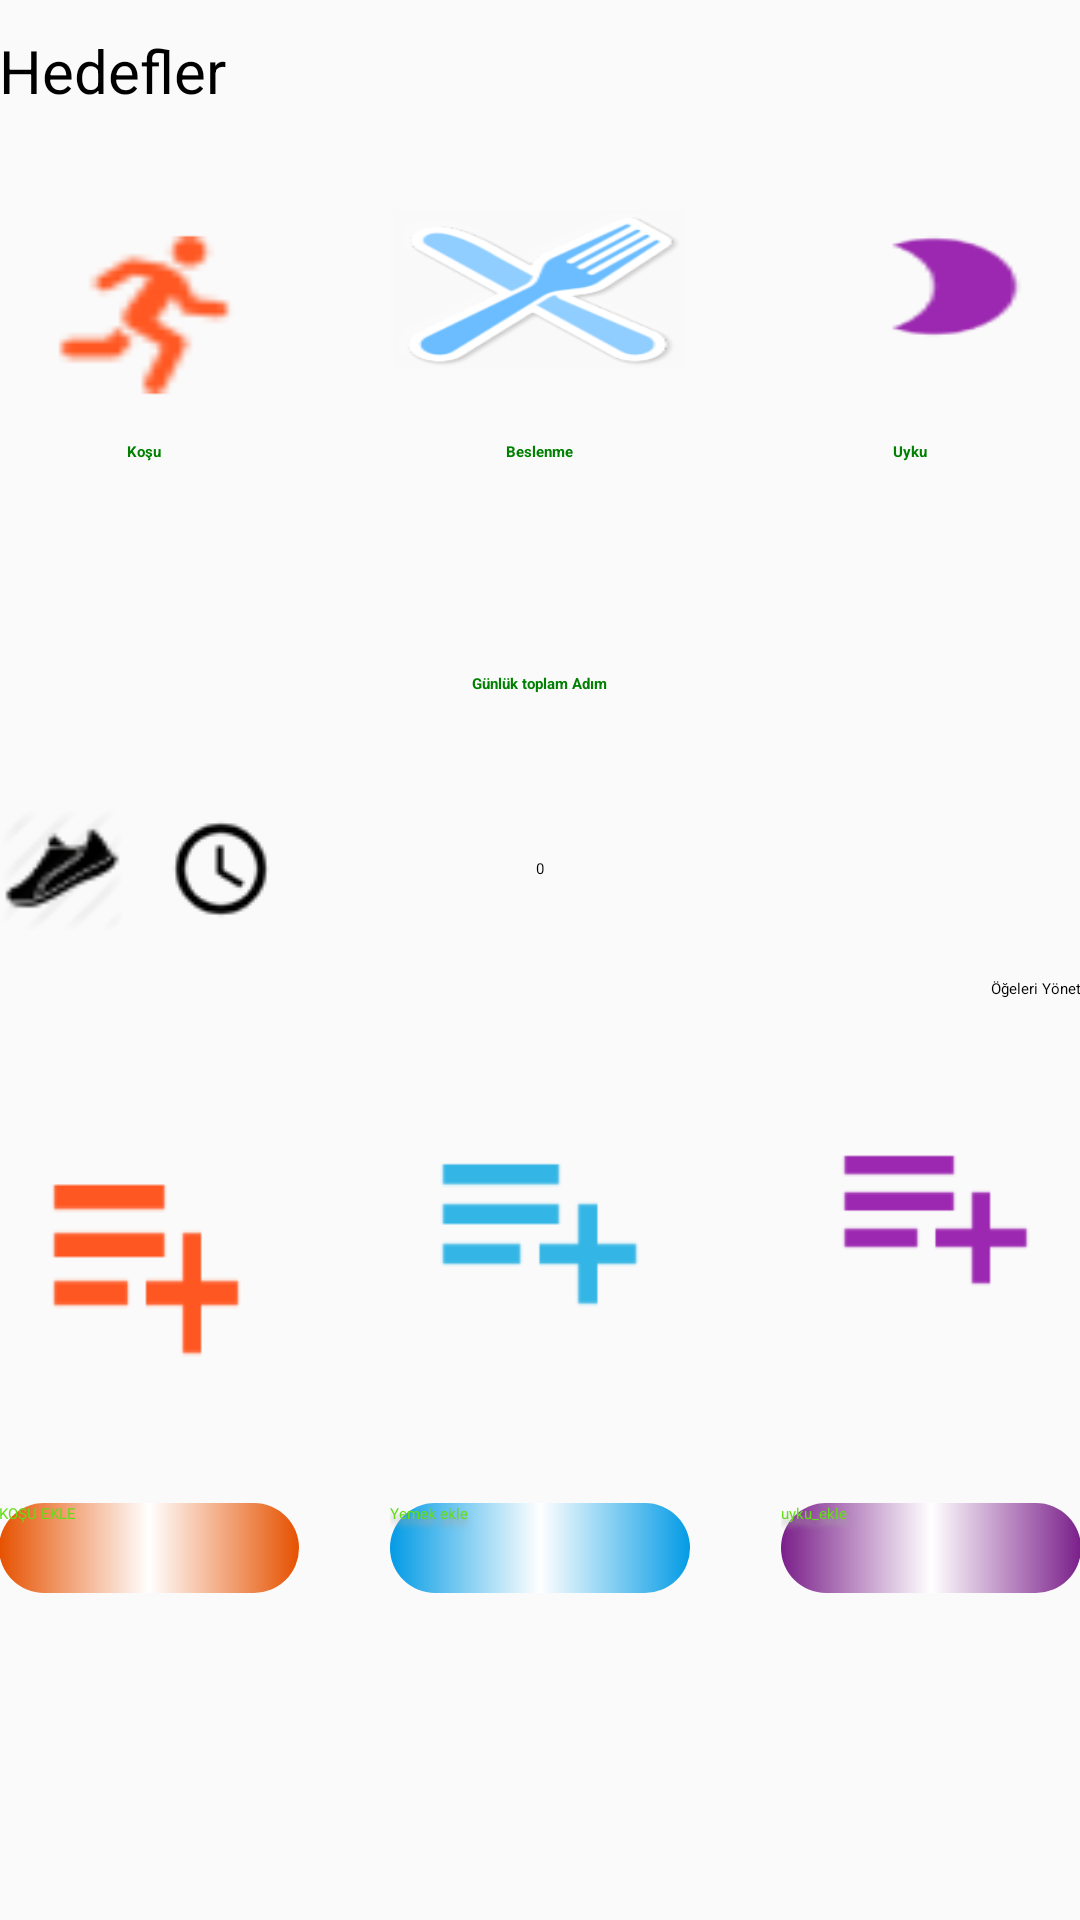

Produce the Android XML layout that renders to this screen, including the resource entries it uses.
<!-- AndroidManifest.xml: application theme AppTheme.PopupOverlay -->
<!-- res/layout/content_main.xml -->
<?xml version="1.0" encoding="utf-8"?>
<RelativeLayout xmlns:android="http://schemas.android.com/apk/res/android"
    xmlns:app="http://schemas.android.com/apk/res-auto"
    xmlns:tools="http://schemas.android.com/tools"
    android:id="@+id/content_main"
    android:layout_width="match_parent"
    android:layout_height="match_parent"
    android:paddingBottom="@dimen/activity_vertical_margin"
    android:paddingLeft="@dimen/activity_horizontal_margin"
    android:paddingRight="@dimen/activity_horizontal_margin"
    android:paddingTop="@dimen/activity_vertical_margin"
    app:layout_behavior="@string/appbar_scrolling_view_behavior"
    tools:context="com.example.muslu.saglikasistani.MainActivity"
    tools:showIn="@layout/activity_main">
    <LinearLayout
        android:id="@+id/tab1"
        android:layout_width="match_parent"
        android:layout_height="match_parent"
        android:orientation="vertical"
        android:weightSum="1"
        android:baselineAligned="false"
        android:layout_alignParentTop="true"
        android:layout_alignParentRight="true"
        android:layout_alignParentEnd="true"
        tools:ignore="RtlHardcoded,UselessParent">


        <FrameLayout
            android:layout_width="match_parent"
            android:layout_height="72dp"

            android:layout_weight="0.45">

            <FrameLayout
                android:layout_width="97dp"
                android:layout_height="84dp"
                android:layout_gravity="left|center_vertical">

                <ImageButton
                    android:layout_width="80dp"
                    android:layout_height="70dp"
                    android:id="@+id/kosu_id"
                    android:onClick="Tiklandi"
                    android:layout_gravity="center_horizontal|top"
                    android:background="@drawable/kosu"
                    tools:ignore="ContentDescription" />

                <TextView
                    android:layout_width="wrap_content"
                    android:layout_height="wrap_content"
                    android:text="Koşu"
                    android:id="@+id/textView2"
                    android:layout_gravity="center_horizontal|bottom"
                    android:textColor="@color/Green"
                    android:textStyle="bold"
                    tools:ignore="HardcodedText" />
            </FrameLayout>

            <FrameLayout
                android:layout_width="97dp"
                android:layout_height="84dp"
                android:layout_gravity="center">

                <ImageButton
                    android:layout_width="match_parent"
                    android:layout_height="53dp"
                    android:id="@+id/yemek_id"
                    android:onClick="Tiklandi"
                    android:layout_gravity="center_horizontal|top"
                    android:background="@drawable/yemek"
                    tools:ignore="ContentDescription" />

                <TextView
                    android:layout_width="wrap_content"
                    android:layout_height="wrap_content"
                    android:text="Beslenme"
                    android:id="@+id/textView3"
                    android:layout_gravity="center_horizontal|bottom"
                    android:textColor="@color/Green"
                    android:textStyle="bold"
                    tools:ignore="HardcodedText" />
            </FrameLayout>

            <FrameLayout
                android:layout_width="87dp"
                android:layout_height="84dp"
                android:layout_gravity="right|center_vertical"
                android:layout_marginLeft="120dp"
                tools:ignore="RtlHardcoded">

                <ImageButton
                    android:layout_width="match_parent"
                    android:layout_height="51dp"
                    android:id="@+id/veri_id"
                    android:onClick="Tiklandi"
                    android:layout_gravity="center_horizontal|top"
                    android:background="@drawable/uyku"
                    tools:ignore="ContentDescription" />

                <TextView
                    android:layout_width="38dp"
                    android:layout_height="wrap_content"
                    android:text="Uyku"
                    android:id="@+id/textView4"
                    android:layout_gravity="center_horizontal|bottom"
                    android:textColor="@color/Green"
                    android:textStyle="bold"
                    tools:ignore="HardcodedText" />
            </FrameLayout>

            <TextView
                android:layout_width="wrap_content"
                android:layout_height="wrap_content"
                android:text="Hedefler"
                android:id="@+id/adimTxt_id"
                android:onClick="Tiklandi"
                android:layout_gravity="left|top"
                android:layout_marginTop="10dp"
                android:textColor="@color/Black"
                android:textSize="20dp"
                tools:ignore="HardcodedText,SpUsage" />


        </FrameLayout>

        <FrameLayout
            android:layout_width="match_parent"
            android:layout_height="73dp"
            android:layout_gravity="left|center_vertical"

            android:id="@+id/adim_id"
            android:onClick="Tiklandi"
            android:layout_weight="0.17">

            <TextView
                android:layout_width="wrap_content"
                android:layout_height="wrap_content"
                android:textAppearance="?android:attr/textAppearanceSmall"
                android:text="Günlük toplam Adım"
                android:id="@+id/textView5"
                android:layout_gravity="top|center_horizontal"
                android:textColor="@color/Green"
                android:textStyle="bold"
                tools:ignore="HardcodedText" />

            <ImageView
                android:layout_width="41dp"
                android:layout_height="41dp"
                android:id="@+id/imageView"
                android:layout_gravity="left|center_vertical"
                android:background="@drawable/adim"
                tools:ignore="ContentDescription" />

            <ImageView
                android:layout_width="wrap_content"
                android:layout_height="wrap_content"
                android:id="@+id/imageView24"
                android:layout_gravity="left|center_vertical"
                android:background="@drawable/chronomether2"
                android:layout_marginLeft="50dp"
                tools:ignore="ContentDescription,RtlHardcoded" />

            <ImageButton
                android:layout_width="89dp"
                android:layout_height="89dp"
                android:id="@+id/ogeleri_yonet_id"
                android:onClick="Tiklandi"
                android:layout_gravity="right|top"
                android:adjustViewBounds="false"
                android:background="@drawable/arti"
                tools:ignore="ContentDescription,RtlHardcoded" />

            <TextView
                android:layout_width="wrap_content"
                android:layout_height="wrap_content"
                android:textAppearance="?android:attr/textAppearanceSmall"
                android:text="Öğeleri Yönet"
                android:id="@+id/textView62"
                android:layout_gravity="right|center_vertical"
                android:layout_marginTop="40dp"
                android:textColor="@color/Black"
                tools:ignore="HardcodedText" />

            <TextView
                android:layout_width="wrap_content"
                android:layout_height="wrap_content"
                android:textAppearance="?android:attr/textAppearanceLarge"
                android:text="0"
                android:id="@+id/Txt_id"
                android:layout_gravity="center"
                tools:ignore="HardcodedText" />

        </FrameLayout>

        <FrameLayout
            android:layout_width="match_parent"
            android:layout_height="156dp"
            android:layout_weight="0.49">


            <ImageButton
                android:layout_width="103dp"
                android:layout_height="106dp"
                android:id="@+id/imageButton2"
                android:onClick="Tiklandi"
                android:layout_gravity="center_horizontal|top"
                android:background="@drawable/beslenmeekle"
                android:layout_margin="0dp"
                tools:ignore="ContentDescription" />

            <ImageButton
                android:layout_width="97dp"
                android:layout_height="97dp"
                android:id="@+id/imageButton7"
                android:layout_gravity="right|top"
                android:background="@drawable/uykuekle"
                tools:ignore="ContentDescription" />

            <Button
                android:id="@+id/uykuEkle"
                android:onClick="Tiklandi"
                android:text="uyku_ekle"
                android:textColor="#64DD17"
                android:layout_width="100dp"
                android:layout_height="30dp"
                android:background="@drawable/selector_btn_uyku"
                android:shadowColor="#A8A8A8"
                android:shadowDx="0"
                android:shadowDy="6"
                android:shadowRadius="5"
                android:layout_gravity="right|center_vertical"
                tools:ignore="HardcodedText" />



            <FrameLayout
                android:layout_width="98dp"
                android:layout_height="wrap_content"
                >

                <ImageButton
                    android:layout_width="match_parent"
                    android:layout_height="match_parent"
                    android:id="@+id/imageButton"
                    android:onClick="Tiklandi"
                    android:layout_gravity="left|top"
                    android:background="@drawable/kosuekle"
                    android:contentDescription=""
                    tools:ignore="ContentDescription" />
            </FrameLayout>

            <Button

                android:id="@+id/baslat_id"
                android:text="KOŞU EKLE"
                android:textColor="#64DD17"
                android:onClick="Tiklandi"
                android:layout_width="100dp"
                android:layout_height="30dp"
                android:background="@drawable/selector_btn_kosu"
                android:shadowColor="#9C9C9C"
                android:shadowDx="0"
                android:shadowDy="-2"
                android:shadowRadius="0"
                android:layout_gravity="left|center_vertical"
                tools:ignore="HardcodedText" />

            <Button
                android:id="@+id/yemek_ekle_id"
                android:text="Yemek ekle"
                android:textColor="#64DD17"
                android:onClick="Tiklandi"
                android:layout_width="100dp"
                android:layout_height="30dp"
                android:background="@drawable/selector_btn_yemek"
                android:shadowColor="#A8A8A8"
                android:shadowDx="0"
                android:shadowDy="6"
                android:shadowRadius="5"
                android:layout_gravity="center"
                tools:ignore="HardcodedText" />

        </FrameLayout>

    </LinearLayout>

</RelativeLayout>
<!-- res/layout/activity_main.xml (included above) -->
<?xml version="1.0" encoding="utf-8"?>
<RelativeLayout xmlns:android="http://schemas.android.com/apk/res/android"
    xmlns:tools="http://schemas.android.com/tools"
    android:layout_width="match_parent"
    android:layout_height="match_parent"
    android:fitsSystemWindows="true"
    android:background="@drawable/background"
    tools:context="com.example.muslu.saglikasistani.MainActivity">
    <android.support.design.widget.AppBarLayout
        android:layout_width="match_parent"
        android:layout_height="wrap_content"
        android:theme="@style/AppTheme.AppBarOverlay">

        <android.support.v7.widget.Toolbar
            android:id="@+id/toolbar"
            android:layout_width="match_parent"
            android:layout_height="?attr/actionBarSize"
            android:background="?attr/colorPrimary"/>

    </android.support.design.widget.AppBarLayout>

    <include layout="@layout/content_main" />


</RelativeLayout>
<!-- resources referenced by this layout -->
<resources>
  <color name="Black">#000000</color>
  <color name="Green">#008000</color>
  <!-- drawable selector_btn_kosu (drawable) -->
  <?xml version="1.0" encoding="utf-8"?>
  <selector xmlns:android="http://schemas.android.com/apk/res/android">
  
      <item android:drawable="@drawable/btn_tasarimi_kosu_press"
          android:state_pressed="true" />
      <item android:drawable="@drawable/btn_tasarimi_kosu" />
  
  </selector>
  <!-- drawable selector_btn_uyku (drawable) -->
  <?xml version="1.0" encoding="utf-8"?>
  <selector xmlns:android="http://schemas.android.com/apk/res/android">
  
      <item android:drawable="@drawable/btn_tasarimi_uyku_press"
          android:state_pressed="true" />
      <item android:drawable="@drawable/btn_tasarimi_uyku" />
  
  </selector>
  <!-- drawable selector_btn_yemek (drawable) -->
  <?xml version="1.0" encoding="utf-8"?>
  <selector xmlns:android="http://schemas.android.com/apk/res/android">
  
      <item android:drawable="@drawable/btn_tasarimi_yemek_press"
          android:state_pressed="true" />
      <item android:drawable="@drawable/btn_tasarimi_yemek" />
  
  </selector>
  <style name="AppTheme.AppBarOverlay" parent="ThemeOverlay.AppCompat.Dark.ActionBar" />
  <style name="AppTheme.PopupOverlay" parent="ThemeOverlay.AppCompat.Light" />
  <!-- drawable btn_tasarimi_kosu_press (drawable) -->
  <?xml version="1.0" encoding="utf-8"?>
  <shape xmlns:android="http://schemas.android.com/apk/res/android">
  
      <corners
          android:radius="30dp"
          />
      <gradient
          android:angle="0"
          android:centerX="50%"
          android:centerColor="#FFFFFF"
          android:startColor="#FFA726"
          android:endColor="#FFA726"
          android:type="linear"
          />
      <padding
          android:left="0dp"
          android:top="0dp"
          android:right="0dp"
          android:bottom="0dp"
          />
      <size
          android:width="250dp"
          android:height="60dp"
          />
  
  </shape>
  <!-- drawable btn_tasarimi_kosu (drawable) -->
  <?xml version="1.0" encoding="utf-8"?>
  <shape xmlns:android="http://schemas.android.com/apk/res/android" android:shape="rectangle" >
      <corners
          android:radius="30dp"
          />
      <gradient
          android:angle="0"
          android:centerX="50%"
          android:centerColor="#FFFFFF"
          android:startColor="#E65100"
          android:endColor="#E65100"
          android:type="linear"
          />
      <padding
          android:left="0dp"
          android:top="0dp"
          android:right="0dp"
          android:bottom="0dp"
          />
      <size
          android:width="250dp"
          android:height="60dp"
          />
  </shape>
  <!-- drawable btn_tasarimi_uyku (drawable) -->
  <?xml version="1.0" encoding="utf-8"?>
  <shape xmlns:android="http://schemas.android.com/apk/res/android" android:shape="rectangle" >
      <corners
          android:radius="30dp"
          />
      <gradient
          android:angle="0"
          android:centerX="50%"
          android:centerColor="#FFFFFF"
          android:startColor="#7A1F8A"
          android:endColor="#7A1F8A"
          android:type="linear"
          />
      <padding
          android:left="0dp"
          android:top="0dp"
          android:right="0dp"
          android:bottom="0dp"
          />
      <size
          android:width="250dp"
          android:height="60dp"
          />
  </shape>
  <!-- drawable btn_tasarimi_yemek (drawable) -->
  <?xml version="1.0" encoding="utf-8"?>
  <shape xmlns:android="http://schemas.android.com/apk/res/android" android:shape="rectangle" >
      <corners
          android:radius="30dp"
          />
      <gradient
          android:angle="0"
          android:centerX="50%"
          android:centerColor="#FFFFFF"
          android:startColor="#039BE5"
          android:endColor="#039BE5"
          android:type="linear"
          />
      <padding
          android:left="0dp"
          android:top="0dp"
          android:right="0dp"
          android:bottom="0dp"
          />
      <size
          android:width="250dp"
          android:height="60dp"
          />
  </shape>
</resources>
